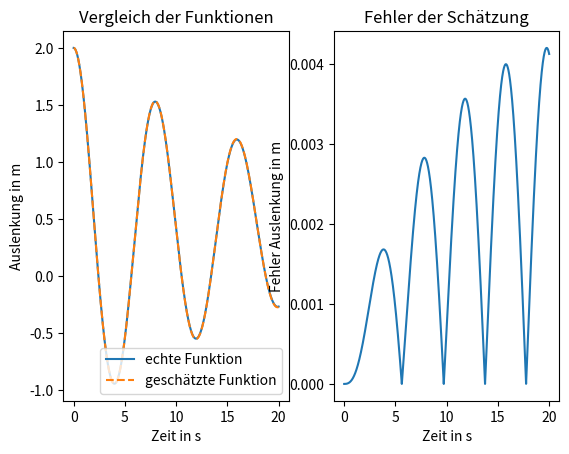

The matplotlib source for this figure:
import numpy as np
import matplotlib.pyplot as plt
from scipy.integrate import solve_ivp

#Variablen deklarieren
m = 8
d = 0.7
k = 5
F = 2
T = 20 #simulation Time
print('Die echten Werte für d, k, m sind: ', [d, k, m])
def f(t, x):
    dxdt = x[1]
    dxdtdt = 1/m*(F-k*x[0]-d*x[1])
    return np.array([dxdt,dxdtdt])

#RK4 Verfahren

dt = 0.001 #schrittweite
t = 0 #startzeitpunkt
x0 = 2 #startwert für x
y0 = 0  #startwert für y
tdata = np.array([])
xdata = np.array([])

while t<T:
    k1 = dt * f(t, [x0, y0])
    k2 = dt * f(t+dt/2, [x0 + k1[0]/2, y0+k1[1]/2])
    k3 = dt * f(t+dt/2, [x0+k2[0]/2, y0+k2[1]/2])
    k4 = dt * f(t+dt, [x0+k3[0], y0+k3[1]])
    x0 += (k1[0]+ 2*k2[0] +2*k3[0]+k4[0])/6
    y0 += (k1[1]+2*k2[1]+2*k3[1]+k4[1])/6
    t += dt
    tdata = np.append(tdata, t)
    xdata = np.append(xdata, x0)

plt.subplot(1,2,1)
plt.plot(tdata, xdata, label='echte Funktion')

#Parameter Estimation nach IdS-Skript

psi = np.array([-(xdata[2]-2*xdata[2-1]+xdata[2-2])/(dt**2), -(xdata[2]-xdata[2-1])/dt, F])

for i in range(3,len(xdata)):
    psiadd = np.array([-(xdata[i]-2*xdata[i-1]+xdata[i-2])/(dt**2), -(xdata[i]-xdata[i-1])/dt, F])
    psi = np.vstack((psi, psiadd))

psitrans = np.transpose(psi)
psipsi = np.dot(psitrans, psi)
psipsiinv = np.linalg.inv(psipsi)

psitransdoteta = np.dot(psitrans, xdata[2:len(xdata)])

theta = np.dot(psipsiinv, psitransdoteta)

kest = 1/theta[2]
dest = theta[1]*kest
mest = theta[0]*kest
paramest = [dest, kest, mest]
print('Die geschätzten Werte für d, k, m sind: ', paramest)

f = [abs(d-dest), abs(k-kest), abs(m-mest)]
print('Der absolute Fehler der Werte ist: ', f)

#Plotten

#RK4 Verfahren

t = 0 #startzeitpunkt
x0 = 2 #startwert für x
y0 = 0  #startwert für y
xest = np.array([])

def fest(t, x):
    dxdt = x[1]
    dxdtdt = 1/mest*(F-kest*x[0]-dest*x[1])
    return np.array([dxdt,dxdtdt])

while t<T:
    k1 = dt * fest(t, [x0, y0])
    k2 = dt * fest(t+dt/2, [x0 + k1[0]/2, y0+k1[1]/2])
    k3 = dt * fest(t+dt/2, [x0+k2[0]/2, y0+k2[1]/2])
    k4 = dt * fest(t+dt, [x0+k3[0], y0+k3[1]])
    x0 += (k1[0]+ 2*k2[0] +2*k3[0]+k4[0])/6
    y0 += (k1[1]+2*k2[1]+2*k3[1]+k4[1])/6
    t += dt
    xest = np.append(xest, x0)

plt.plot(tdata, xest,'--', label='geschätzte Funktion')
plt.xlabel('Zeit in s')
plt.ylabel('Auslenkung in m')
plt.legend(loc='lower right')
plt.title('Vergleich der Funktionen')

plt.subplot(1,2,2)
plt.plot(tdata, abs(xest-xdata))
plt.xlabel('Zeit in s')
plt.ylabel('Fehler Auslenkung in m')
plt.title('Fehler der Schätzung')
plt.show()
